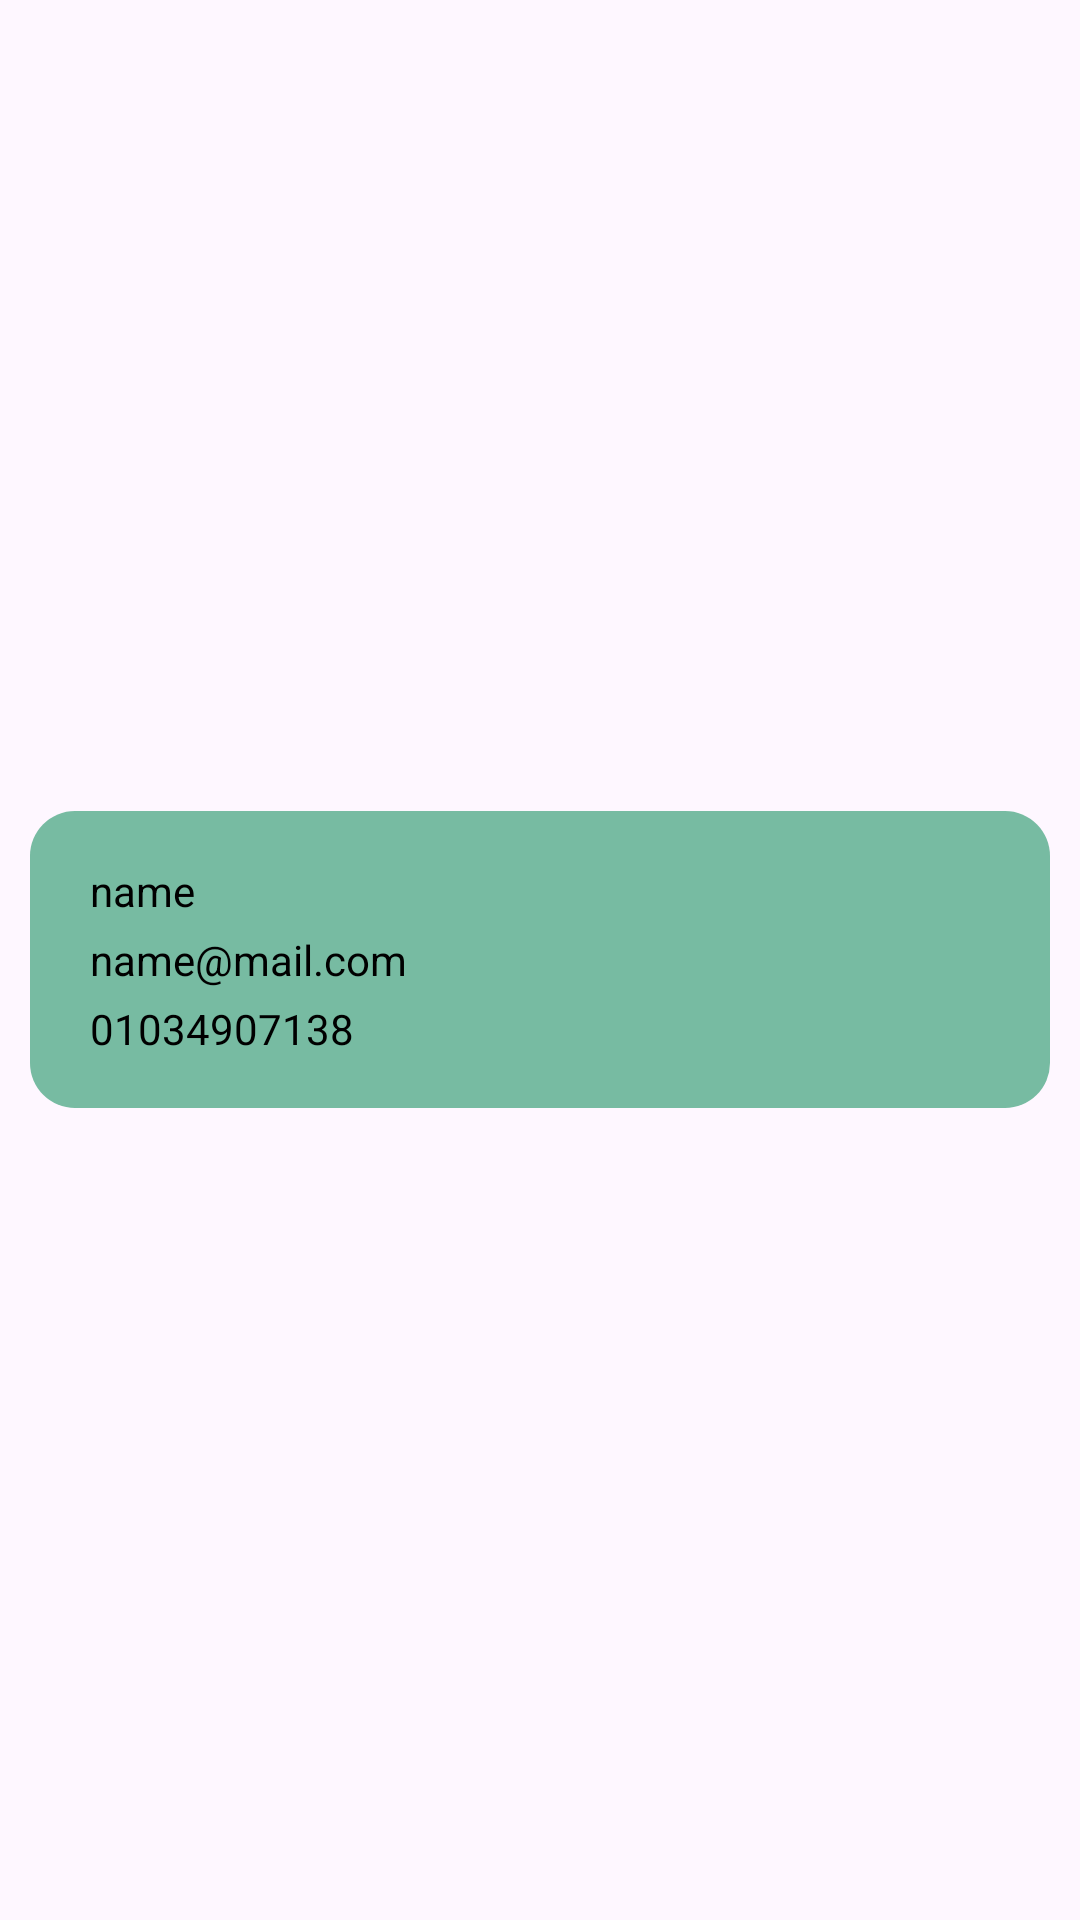

Produce the Android XML layout that renders to this screen, including the resource entries it uses.
<!-- AndroidManifest.xml: application theme Theme.HalalZone -->
<!-- res/layout/business_list_item.xml -->
<?xml version="1.0" encoding="utf-8"?>
<RelativeLayout xmlns:android="http://schemas.android.com/apk/res/android"
    android:layout_width="match_parent"
    android:layout_height="wrap_content"
    xmlns:app="http://schemas.android.com/apk/res-auto"
    >


        <LinearLayout
            android:orientation="vertical"
            android:layout_width="match_parent"
            android:layout_height="wrap_content"
            android:layout_centerVertical="true"
            android:layout_margin="10dp"
            android:padding="15dp"
            android:background="@drawable/rounded_box_2"
            >

            <LinearLayout
                android:orientation="horizontal"
                android:layout_width="wrap_content"
                android:layout_height="wrap_content">

                <TextView
                    android:layout_width="wrap_content"
                    android:layout_height="wrap_content"
                    android:text="name"
                    android:id="@+id/textViewName"
                    android:textColor="@color/black"
                    android:layout_marginHorizontal="5dp"
                    android:layout_marginVertical="2dp"

                    />
            </LinearLayout>

            <TextView
                android:layout_width="wrap_content"
                android:layout_height="wrap_content"
                android:text="name@mail.com"
                android:id="@+id/textViewEmail"
                android:textColor="@color/black"
                android:layout_marginHorizontal="5dp"
                android:layout_marginVertical="2dp"

                />

            <TextView
                android:layout_width="wrap_content"
                android:layout_height="wrap_content"
                android:text="01034907138"
                android:id="@+id/textViewDesc"
                android:textColor="@color/black"
                android:layout_marginHorizontal="5dp"
                android:layout_marginVertical="2dp"

                />
        </LinearLayout>



</RelativeLayout>
<!-- resources referenced by this layout -->
<resources>
  <color name="black">#000000</color>
  <!-- drawable rounded_box_2 (drawable-nodpi) -->
  <?xml version="1.0" encoding="utf-8"?>
  <shape xmlns:android="http://schemas.android.com/apk/res/android"
      android:shape="rectangle">
  
      <corners android:radius="15dp"/>
      <solid android:color="@color/secondary"/>
  </shape>
  <style name="Theme.HalalZone" parent="Base.Theme.HalalZone">
          
          <item name="android:navigationBarColor">@android:color/transparent</item>
          <item name="android:statusBarColor">@android:color/transparent</item>
          <item name="android:windowLightStatusBar">?attr/isLightTheme</item>
      </style>
  <color name="secondary">#77BBA2</color>
  <style name="Base.Theme.HalalZone" parent="Theme.Material3.DayNight.NoActionBar">
          
          
          <item name="colorOnPrimary">@color/white</item>
          <item name="colorOnSecondary">@color/black</item>
          
      </style>
  <color name="white">#FFFFFF</color>
</resources>
